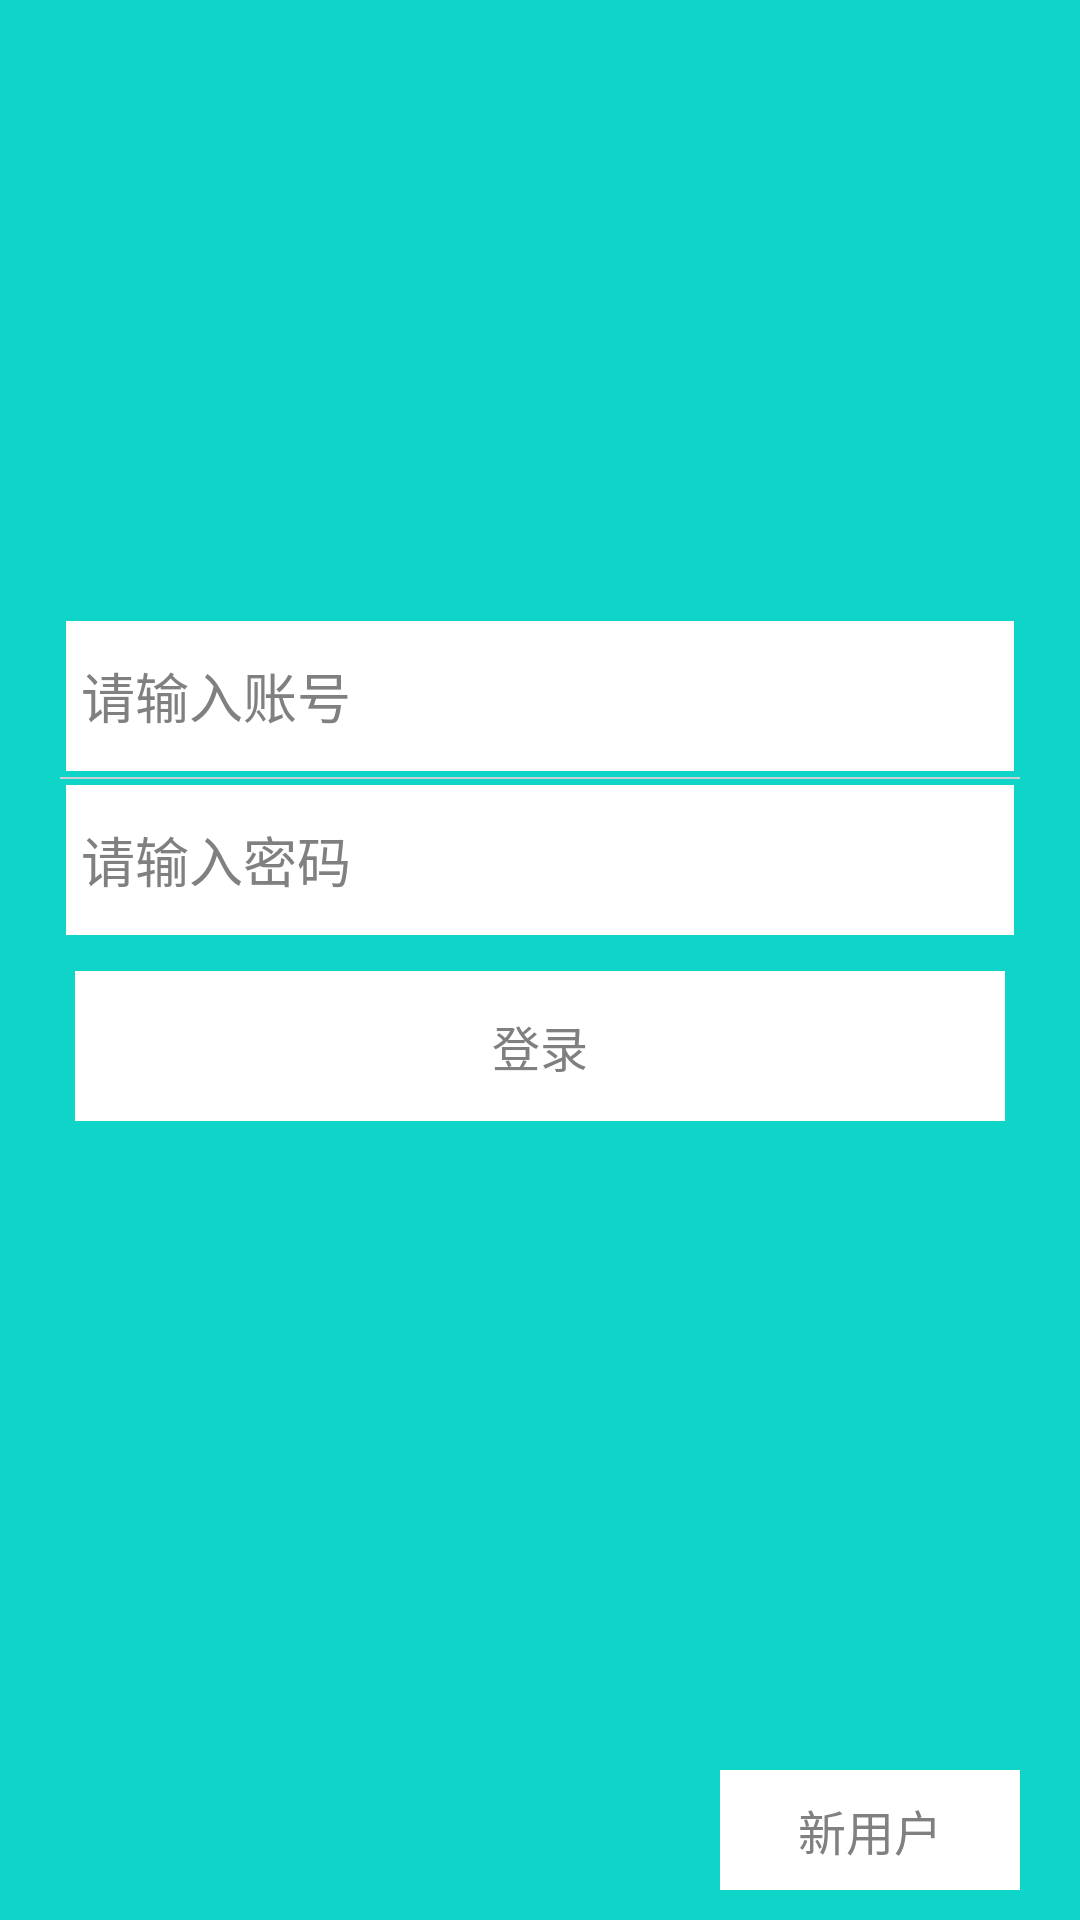

Write the Android layout XML for this screen, with the resource values it uses.
<!-- AndroidManifest.xml: application theme AppTheme -->
<!-- res/layout/maactivitylogin.xml -->
<?xml version="1.0" encoding="utf-8"?>
<RelativeLayout xmlns:android="http://schemas.android.com/apk/res/android"
    android:layout_width="match_parent"
    android:clipToPadding="true"
    android:fitsSystemWindows="true"
    android:background="@drawable/title_bar_bg"
    android:layout_height="wrap_content" >
    <ImageView
        android:id="@+id/login_picture"
        android:layout_width="100dp"
        android:layout_height="100dp"
        android:layout_centerHorizontal="true"
        android:layout_marginTop="100dp"
        android:background="@drawable/login_picture_bg"
        android:contentDescription="@string/app_name"
        android:src="@mipmap/ic_launcher" />

    <RelativeLayout
        android:id="@+id/rl_user"
        android:layout_width="match_parent"
        android:layout_height="wrap_content"
        android:layout_below="@id/login_picture" >

        <LinearLayout
            android:id="@+id/ll_user_info"
            android:layout_width="match_parent"
            android:layout_height="wrap_content"
            android:layout_marginLeft="20dp"
            android:layout_marginRight="20dp"
            android:layout_marginTop="5dp"

            android:orientation="vertical" >

            <EditText
                android:id="@+id/ed_account"
                android:layout_width="match_parent"
                android:layout_height="50dp"
                android:layout_margin="2dp"
                android:background="@color/white"
                android:hint="@string/tv_id"
                android:inputType="number"
                android:padding="5dp" />

            <View
                android:layout_width="match_parent"
                android:layout_height="0.5dp"
                android:background="@color/devide_line" />

            <EditText
                android:id="@+id/ed_password"
                android:layout_width="match_parent"
                android:layout_height="50dp"
                android:layout_margin="2dp"
                android:background="@color/white"
                android:hint="@string/tv_password"
                android:inputType="numberPassword"
                android:padding="5dp" />
        </LinearLayout>

        <Button
            android:id="@+id/btn_login"
            android:layout_width="match_parent"
            android:layout_height="50dp"
            android:layout_below="@id/ll_user_info"
            android:layout_marginLeft="25dp"
            android:layout_marginRight="25dp"
            android:layout_marginTop="10dp"
            android:textSize="16sp"
            android:background="@color/white"
            android:text="@string/tv_login"
            android:textColor="@color/gray" />
    </RelativeLayout>

    <Button
        android:id="@+id/register"
        android:layout_width="100dp"
        android:layout_height="40dp"
        android:layout_alignParentBottom="true"
        android:layout_alignParentRight="true"
        android:layout_marginBottom="10dp"
        android:textColor="@color/gray"
        android:layout_marginRight="20dp"
        android:background="@color/white"
        android:text="@string/tv_register"
        android:textSize="16sp" />

</RelativeLayout>
<!-- resources referenced by this layout -->
<resources>
  <color name="devide_line">#CBCED2</color>
  <color name="gray">#808080</color>
  <color name="white">#FFFFFF</color>
  <!-- mipmap ic_launcher: png bitmap (drawable-mdpi, 2167 bytes) -->
  <string name="app_name">HOUSE_MANAGER</string>
  <string name="tv_id">请输入账号</string>
  <string name="tv_login">登录</string>
  <string name="tv_password">请输入密码</string>
  <string name="tv_register">新用户</string>
  <style name="AppTheme" parent="AppBaseTheme" />
  <style name="AppBaseTheme" parent="android:Theme.Light">
          
      </style>
</resources>
